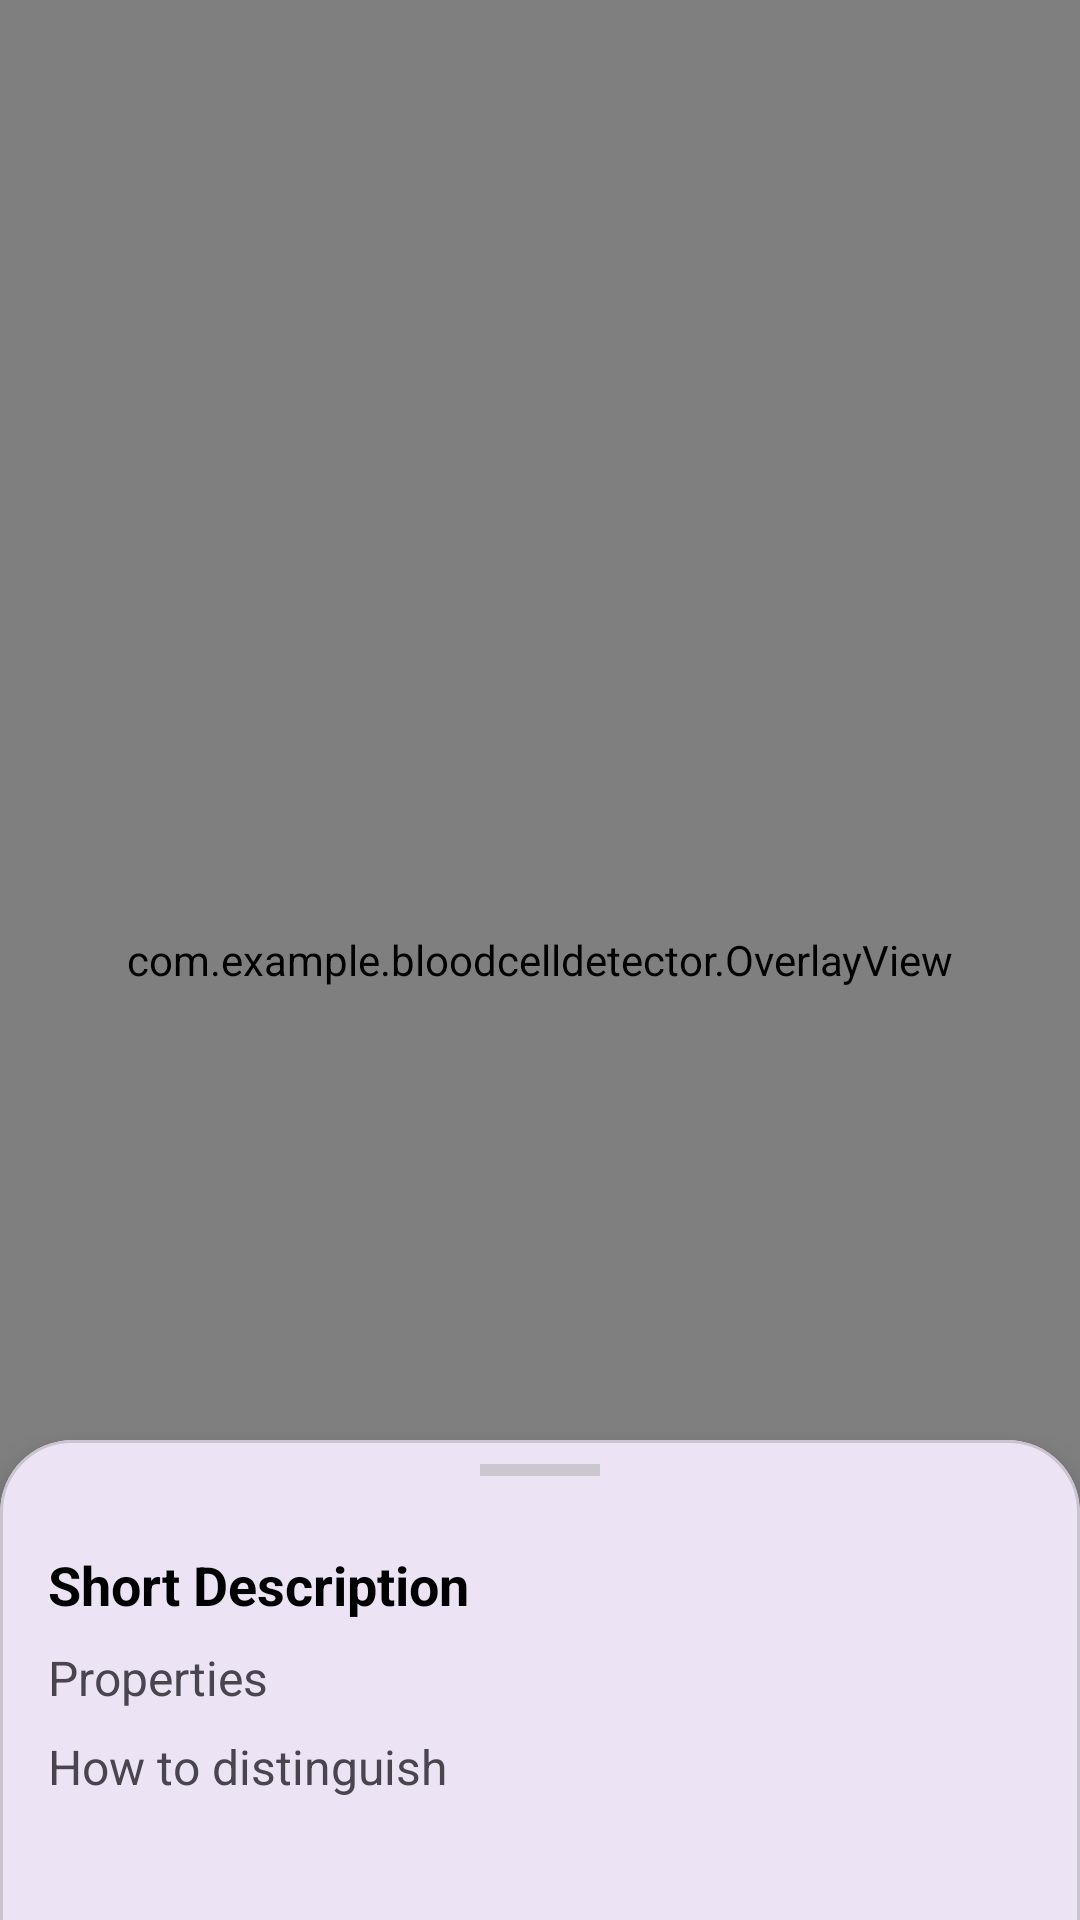

Write the Android layout XML for this screen, with the resource values it uses.
<!-- AndroidManifest.xml: application theme Theme.Material3.DayNight.NoActionBar -->
<!-- res/layout/activity_live_camera.xml -->
<?xml version="1.0" encoding="utf-8"?>

<androidx.coordinatorlayout.widget.CoordinatorLayout
    xmlns:android="http://schemas.android.com/apk/res/android"
    xmlns:app="http://schemas.android.com/apk/res-auto"
    android:layout_width="match_parent"
    android:layout_height="match_parent"
    android:fitsSystemWindows="true">


    <androidx.camera.view.PreviewView
        android:id="@+id/previewView"
        android:layout_width="match_parent"
        android:layout_height="match_parent"
        android:scaleType="fitCenter" />


    <com.example.bloodcelldetector.OverlayView
        android:id="@+id/overlayView"
        android:layout_width="match_parent"
        android:layout_height="match_parent"
        android:layout_gravity="center"
        android:clickable="false"
        android:focusable="false" />


    <com.google.android.material.card.MaterialCardView
        android:id="@+id/bottomSheet"
        android:layout_width="match_parent"
        android:layout_height="400dp"
        android:layout_gravity="bottom"
        android:background="@android:color/white"
        app:cardCornerRadius="24dp"
        app:cardElevation="8dp"
        app:layout_behavior="com.google.android.material.bottomsheet.BottomSheetBehavior">

        <LinearLayout
            android:layout_width="match_parent"
            android:layout_height="match_parent"
            android:orientation="vertical">


            <View
                android:layout_width="40dp"
                android:layout_height="4dp"
                android:layout_marginTop="8dp"
                android:layout_marginBottom="8dp"
                android:background="@android:color/darker_gray"
                android:layout_gravity="center"
                android:alpha="0.5" />


            <androidx.core.widget.NestedScrollView
                android:layout_width="match_parent"
                android:layout_height="0dp"
                android:layout_weight="1"
                android:fillViewport="true"
                android:padding="16dp">

                <LinearLayout
                    android:layout_width="match_parent"
                    android:layout_height="wrap_content"
                    android:orientation="vertical">

                    <TextView
                        android:id="@+id/info_short"
                        android:layout_width="match_parent"
                        android:layout_height="wrap_content"
                        android:text="Short Description"
                        android:textSize="18sp"
                        android:textStyle="bold"
                        android:textColor="@android:color/black"
                        android:paddingBottom="8dp" />

                    <TextView
                        android:id="@+id/info_properties"
                        android:layout_width="match_parent"
                        android:layout_height="wrap_content"
                        android:text="Properties"
                        android:textSize="16sp"
                        android:paddingBottom="8dp" />

                    <TextView
                        android:id="@+id/info_distinguish"
                        android:layout_width="match_parent"
                        android:layout_height="wrap_content"
                        android:text="How to distinguish"
                        android:textSize="16sp" />
                </LinearLayout>
            </androidx.core.widget.NestedScrollView>
        </LinearLayout>
    </com.google.android.material.card.MaterialCardView>

</androidx.coordinatorlayout.widget.CoordinatorLayout>
<!-- resources referenced by this layout -->
<resources>

</resources>
